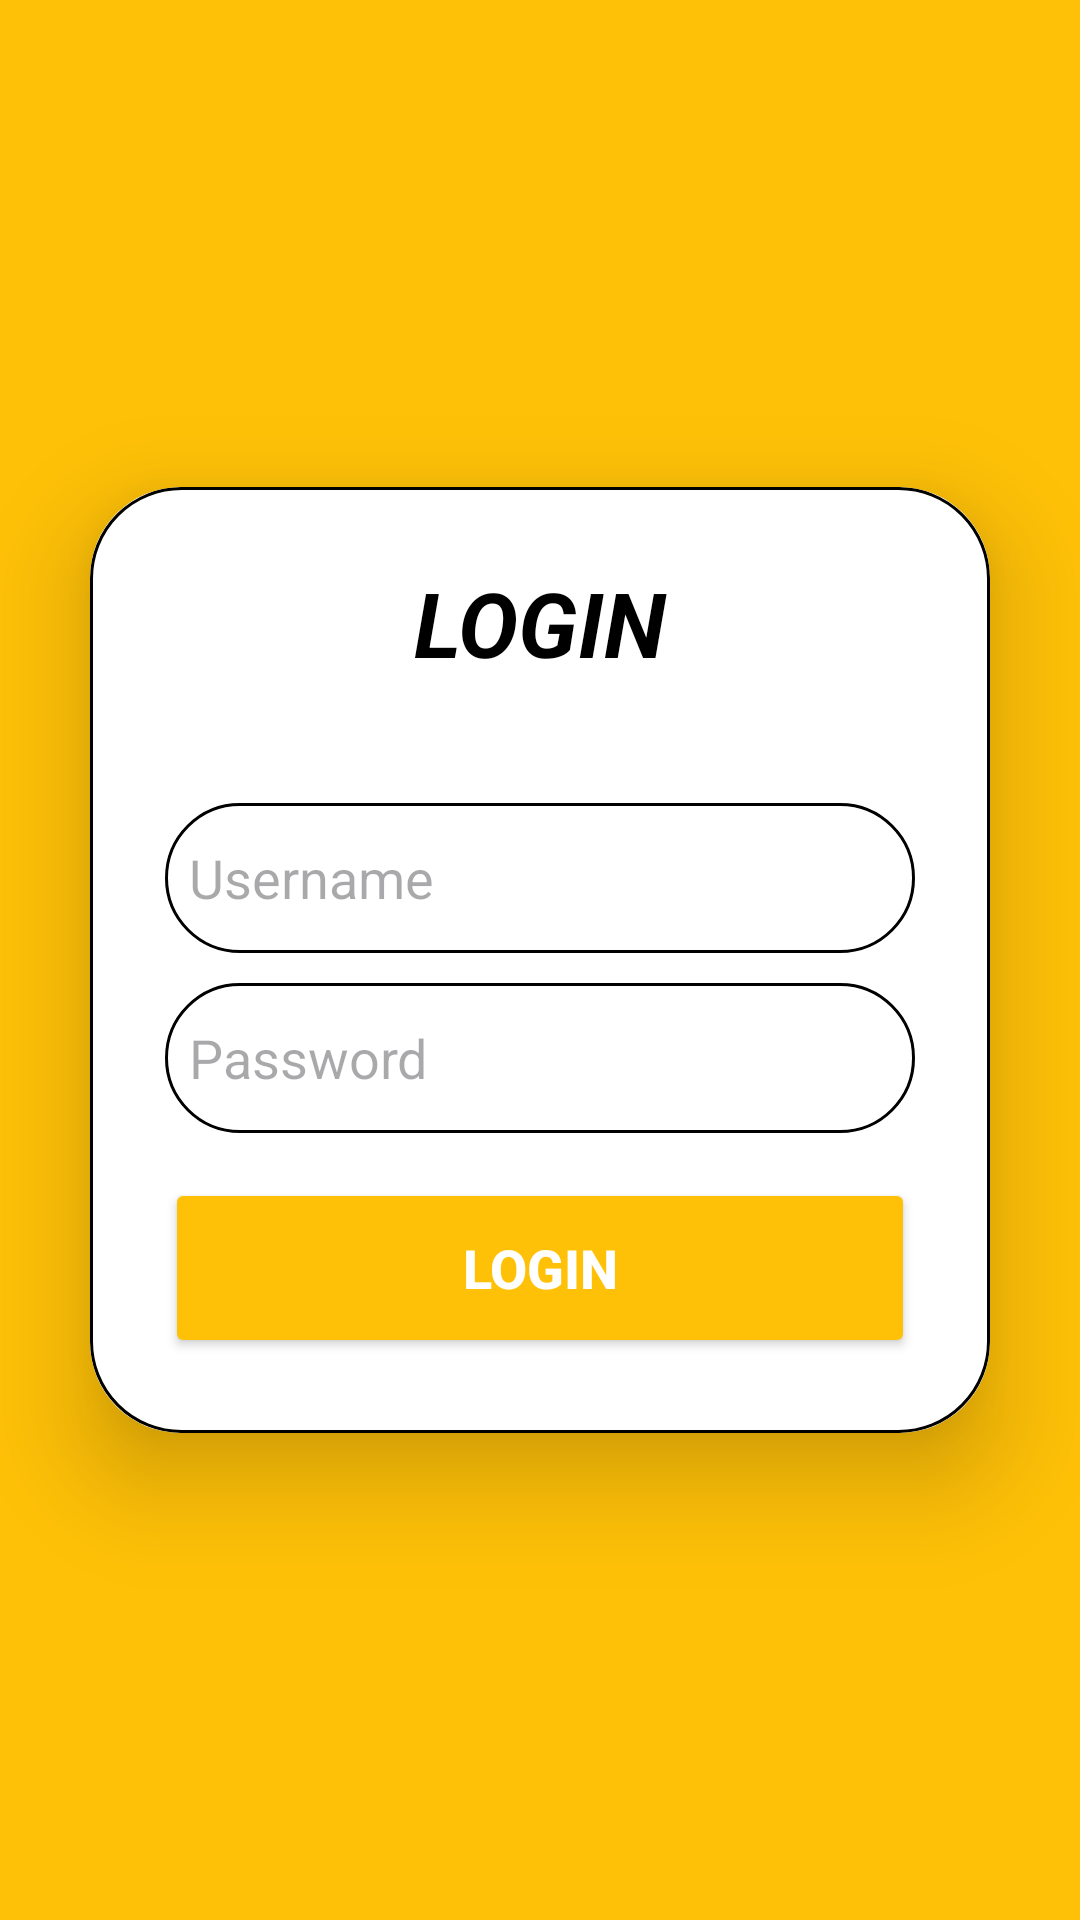

The Android layout XML behind this screen, and the referenced resources:
<!-- AndroidManifest.xml: application theme AppTheme -->
<!-- res/layout/activity_login.xml -->
<?xml version="1.0" encoding="utf-8"?>
<LinearLayout xmlns:android="http://schemas.android.com/apk/res/android"
    android:layout_width="match_parent"
    android:layout_height="match_parent"
    xmlns:tools="http://schemas.android.com/tools"
    xmlns:app="http://schemas.android.com/apk/res-auto"
    android:orientation="vertical"
    android:gravity="center"
    android:background="@color/primary"
    tools:context=".LoginActivity">

    <androidx.cardview.widget.CardView
        android:layout_width="match_parent"
        android:layout_height="wrap_content"
        android:layout_margin="30dp"
        app:cardCornerRadius="30dp"
        app:cardElevation="20dp">

        <LinearLayout
            android:layout_width="match_parent"
            android:layout_height="wrap_content"
            android:orientation="vertical"
            android:layout_gravity="center_horizontal"
            android:padding="25dp"
            android:background="@drawable/submit_background">

            <TextView
                android:layout_width="match_parent"
                android:layout_height="wrap_content"
                android:text="LOGIN"
                android:textStyle="bold|italic"
                android:textSize="30sp"
                android:textAlignment="center"
                android:textColor="@color/black"/>

            <EditText
                android:id="@+id/username"
                android:layout_width="match_parent"
                android:layout_height="50dp"
                android:background="@drawable/submit_background"
                android:layout_marginTop="40dp"
                android:padding="8dp"
                android:hint="Username"
                android:drawableLeft="@drawable/baseline_person_24"
                android:textColor="@color/black"
                android:drawablePadding="8dp"/>

            <EditText
                android:id="@+id/password"
                android:layout_width="match_parent"
                android:layout_height="50dp"
                android:background="@drawable/submit_background"
                android:layout_marginTop="10dp"
                android:padding="8dp"
                android:hint="Password"
                android:drawableLeft="@drawable/baseline_lock_24"
                android:textColor="@color/black"
                android:drawablePadding="8dp"
                android:inputType="textPassword"/>

            <Button
                android:id="@+id/login"
                android:layout_width="match_parent"
                android:layout_height="60dp"
                android:layout_marginTop="15dp"
                android:backgroundTint="@color/primary"
                android:text="Login"
                android:textSize="18sp"
                android:textStyle="bold"
                android:textColor="@color/white"/>

        </LinearLayout>

    </androidx.cardview.widget.CardView>

</LinearLayout>
<!-- resources referenced by this layout -->
<resources>
  <color name="black">#FF000000</color>
  <color name="primary">#FFC107</color>
  <color name="white">#FFFFFFFF</color>
  <!-- drawable submit_background (drawable) -->
  <?xml version="1.0" encoding="utf-8"?>
  <shape xmlns:android="http://schemas.android.com/apk/res/android">
      
      <corners android:radius="30dp"/>
      <stroke android:width="1dp" android:color="@color/black"/>
  </shape>
  <style name="AppTheme" parent="Theme.Material3.Light.NoActionBar">
          
  
  
          <item name="colorPrimary">@color/primary</item>
          <item name="colorPrimaryDark">@color/black</item>
      </style>
</resources>
